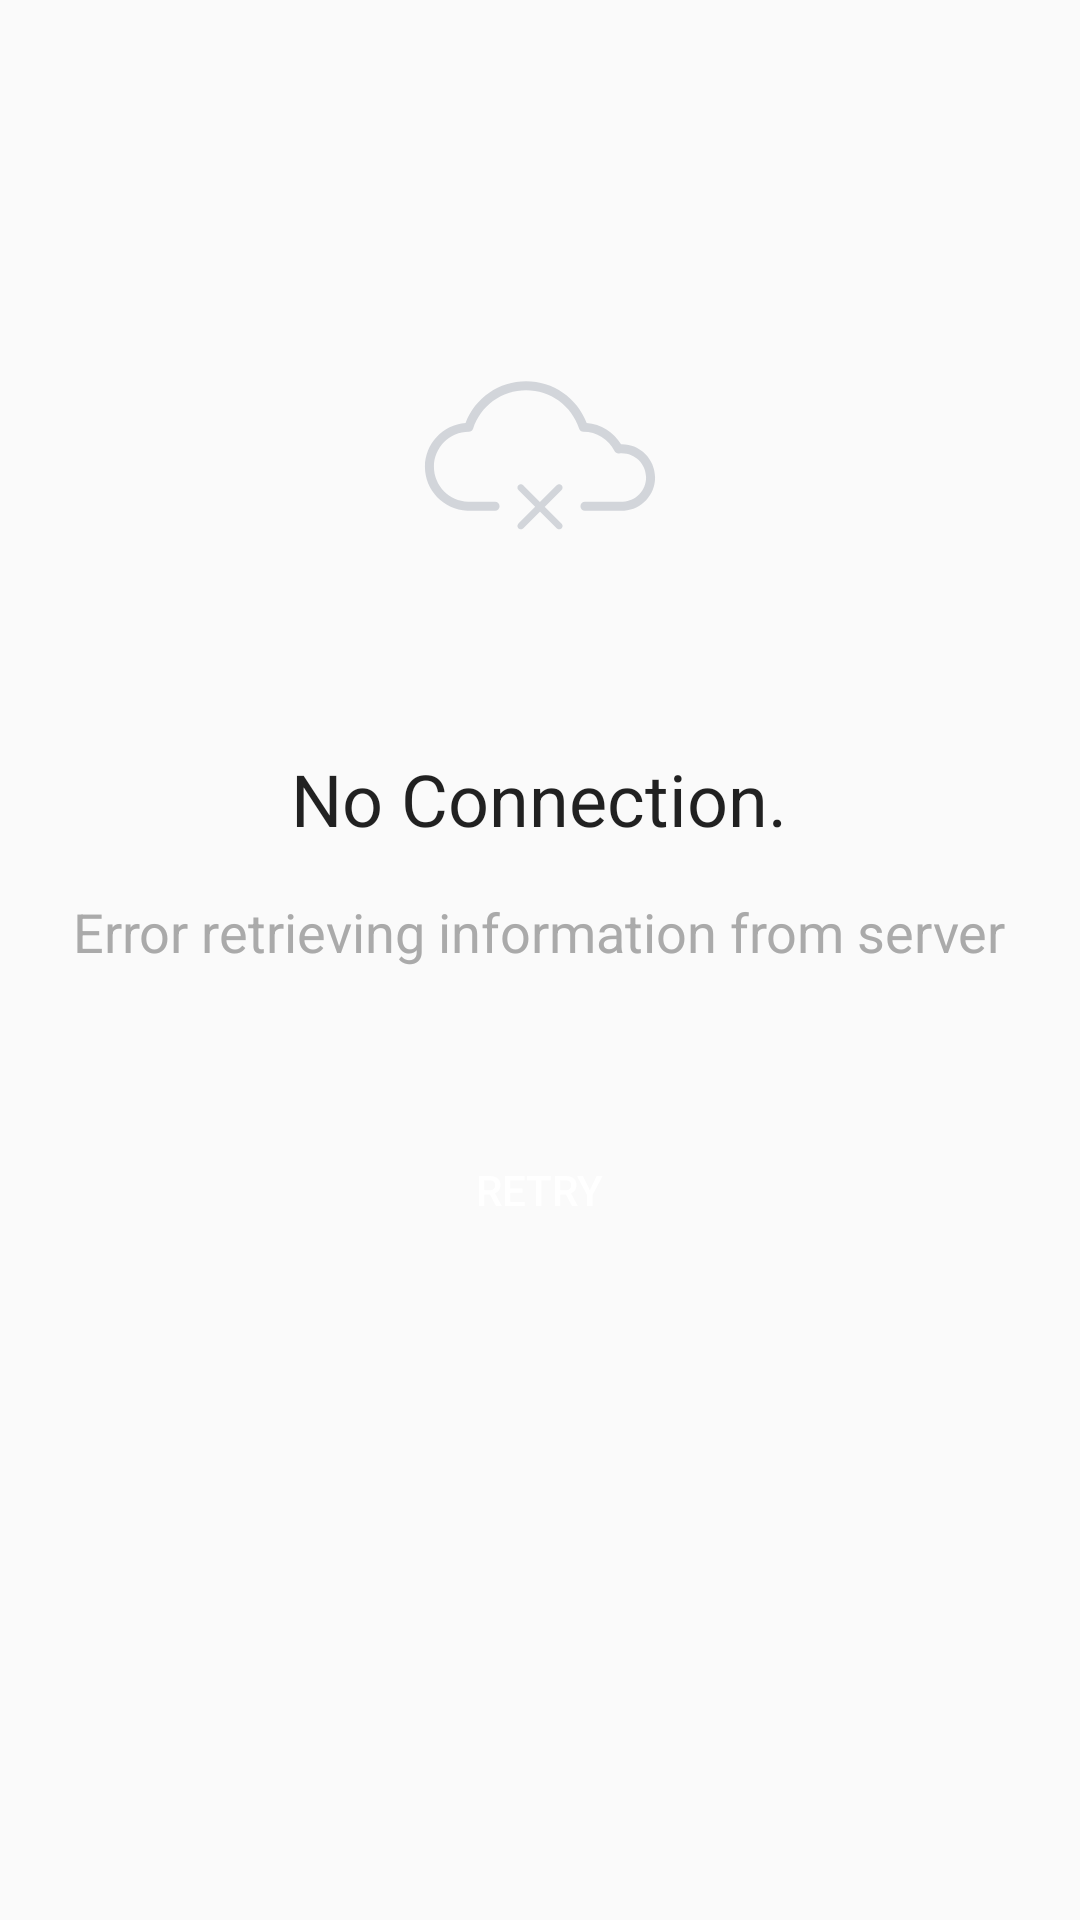

Layout XML and referenced resources for this Android screen:
<!-- AndroidManifest.xml: application theme AppTheme -->
<!-- res/layout/fragment_error.xml -->
<?xml version="1.0" encoding="utf-8"?>
<layout xmlns:android="http://schemas.android.com/apk/res/android"
    xmlns:app="http://schemas.android.com/apk/res-auto">

                <RelativeLayout
                    android:layout_width="match_parent"
                    android:layout_height="match_parent"
                    android:layout_marginEnd="16dp"
                    android:layout_marginStart="16dp">

                    <ImageView
                        android:layout_width="wrap_content"
                        android:layout_height="wrap_content"
                        android:backgroundTint="@color/connectionIssueIconColor"
                        android:contentDescription="@string/imageview_place_holder"
                        android:layout_centerHorizontal="true"
                        android:layout_marginTop="100dp"
                        app:srcCompat="@drawable/ic_server_error" />


                    <LinearLayout
                        android:layout_width="wrap_content"
                        android:layout_height="wrap_content"
                        android:orientation="vertical"
                        android:layout_centerHorizontal="true">

                        <TextView
                            style="@style/TextAppearance.AppCompat.Headline"
                            android:layout_width="wrap_content"
                            android:layout_height="wrap_content"
                            android:layout_gravity="center"
                            android:layout_marginTop="250dp"
                            android:text="@string/no_connection_title" />

                        <TextView
                            style="@style/TextAppearance.AppCompat.Medium"
                            android:layout_width="wrap_content"
                            android:layout_height="wrap_content"
                            android:layout_marginTop="@dimen/dp16"
                            android:layout_gravity="center"
                            android:text="@string/no_connection_content"
                            android:textColor="@android:color/darker_gray" />

                        <Button
                            android:id="@+id/bErrorRefreshFragment"
                            style="@style/BlueButtonViewAppearance.Button"
                            android:layout_width="wrap_content"
                            android:layout_height="wrap_content"
                            android:layout_gravity="center"
                            android:layout_marginTop="50dp"
                            android:text="@string/no_connection_retry" />

                    </LinearLayout>

                </RelativeLayout>
</layout>
<!-- resources referenced by this layout -->
<resources>
  <color name="connectionIssueIconColor">#D2D5DA</color>
  <dimen name="dp16">16dp</dimen>
  <!-- drawable ic_server_error (drawable) -->
  <?xml version="1.0" encoding="utf-8"?>
  <vector xmlns:android="http://schemas.android.com/apk/res/android"
      android:width="100dp"
      android:height="125dp"
      android:viewportHeight="125"
      android:viewportWidth="100">
  
      <group>
          <path
              android:fillColor="@color/connectionIssueIconColor"
              android:pathData="M77.262,48.075c-0.078,0-0.158,0-0.236,0.002c-2.451-4.115-6.707-6.756-11.467-7.117 c-3.18-8.358-11.164-13.902-20.185-13.902c-9.021,0-17.004,5.544-20.186,13.902c-7.561,0.58-13.545,6.932-13.545,14.63 c0,7.822,6.307,14.35,14.105,14.65c0.086,0.016,0.174,0.023,0.264,0.023h9.01c0.83,0,1.5-0.672,1.5-1.5s-0.67-1.5-1.5-1.5h-8.793 c-0.059-0.01-0.121-0.016-0.182-0.018c-6.289-0.145-11.404-5.375-11.404-11.658c0-6.41,5.217-11.646,11.627-11.673 c0.646-0.002,1.219-0.42,1.42-1.033c2.504-7.672,9.611-12.825,17.684-12.825c8.072,0,15.179,5.153,17.683,12.825 c0.201,0.613,0.773,1.031,1.42,1.033c4.395,0.019,8.363,2.472,10.359,6.402c0.285,0.561,0.883,0.885,1.508,0.813 c0.301-0.034,0.605-0.057,0.918-0.057c4.463,0,8.094,3.63,8.094,8.095c0,4.318-3.381,7.863-7.699,8.072 c-0.064,0.004-0.127,0.01-0.188,0.021H64.977c-0.83,0-1.5,0.672-1.5,1.5s0.67,1.5,1.5,1.5h12.762c0.119,0,0.234-0.016,0.348-0.043 c5.783-0.424,10.27-5.227,10.27-11.053C88.355,53.053,83.379,48.075,77.262,48.075z" />
          <path
              android:fillColor="@color/connectionIssueIconColor"
              android:pathData="M57.189,61.738c-0.441-0.441-1.156-0.441-1.598,0l-5.593,5.594l-5.592-5.594c-0.441-0.441-1.156-0.441-1.598,0 s-0.441,1.156,0,1.598l5.594,5.592l-5.594,5.596c-0.441,0.441-0.441,1.156,0,1.598c0.221,0.221,0.51,0.33,0.799,0.33 s0.578-0.109,0.799-0.33l5.592-5.596l5.593,5.596c0.221,0.221,0.51,0.33,0.799,0.33s0.578-0.109,0.799-0.33 c0.441-0.441,0.441-1.156,0-1.598l-5.594-5.596l5.594-5.592C57.631,62.895,57.631,62.18,57.189,61.738z" />
      </group>
  </vector>
  <string name="imageview_place_holder">This is a placeholder for ImageViews.</string>
  <string name="no_connection_content">Error retrieving information from server</string>
  <string name="no_connection_retry">Retry</string>
  <string name="no_connection_title">No Connection.</string>
  <style name="BlueButtonViewAppearance.Button">
          <item name="android:clickable">true</item>
          <item name="android:focusable">true</item>
          <item name="android:textColor">@color/colorWhite</item>
          <item name="android:background">@drawable/button_ripple_effect</item>
      </style>
  <style name="AppTheme" parent="Theme.AppCompat.Light.NoActionBar">
          
          <item name="colorPrimary">@color/colorPrimary</item>
          <item name="colorPrimaryDark">@color/colorPrimaryDark</item>
          <item name="colorAccent">@color/colorAccent</item>
          <item name="windowNoTitle">true</item>
          <item name="windowActionBar">false</item>
          <item name="android:itemBackground">@color/colorWhite</item>
          <item name="android:textColor">@color/colorBlack</item>
      </style>
  <color name="colorWhite">#FFFFFF</color>
  <!-- drawable button_ripple_effect (drawable) -->
  <?xml version="1.0" encoding="utf-8"?>
  <ripple
      xmlns:android="http://schemas.android.com/apk/res/android"
      android:color="?android:colorControlHighlight">
  
      <item android:id="@android:id/mask">
          <shape android:shape="rectangle">
              <solid android:color="?android:colorAccent" />
          </shape>
      </item>
  
      <item>
          <shape android:shape="rectangle">
              <solid android:color="@color/material_blue_500" />
          </shape>
      </item>
  
  </ripple>
  <color name="colorPrimary">#FF5722</color>
  <color name="colorPrimaryDark">#E64A19</color>
  <color name="colorAccent">#FF6E40</color>
  <color name="colorBlack">#000000</color>
</resources>
